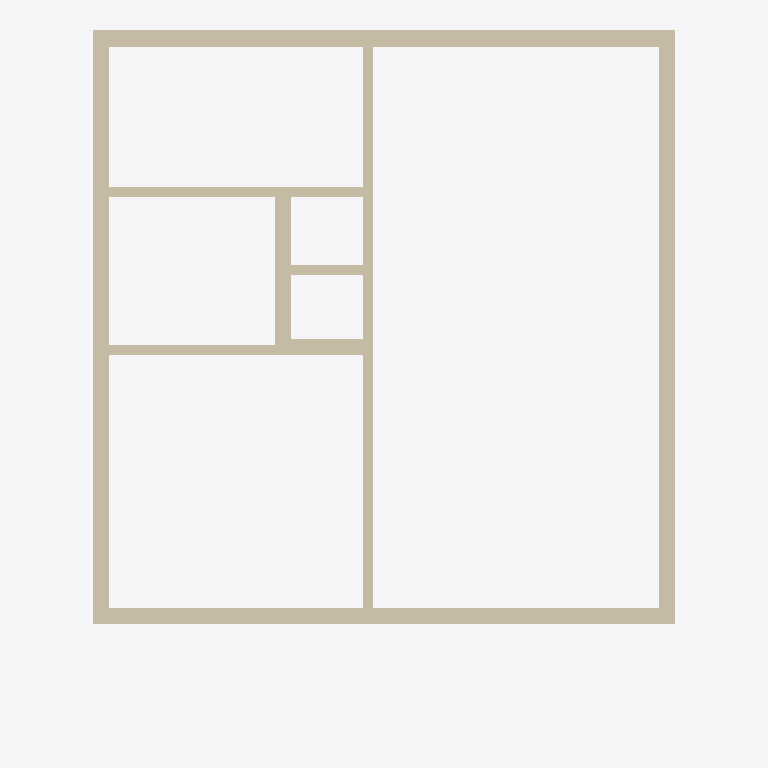
Plan cut of the same IFC building model at storey 'Level 1' (level 2.74 m, cut at 4.14 m), seen from above with north up, elements coloured by IFC class: 10 walls (beige). Cut surfaces are drawn darker.
Extent 7.2 m × 8.8 m × 3.0 m (x, y, z). Storeys (2): Level 0 at 0.00 m; Level 1 at 2.74 m. Elements (19): 10 IfcWallStandardCase, 5 IfcDoor, 1 IfcCurtainWall, 1 IfcRailing, 1 IfcSlab, 1 IfcWindow.

HEADER;
FILE_DESCRIPTION(('ViewDefinition [CoordinationView_V2.0, QuantityTakeOffAddOnView]','RevitIdentifiers [VersionGUID: f0c4dadd-7f8b-4085-867e-b4acdff0a10f, NumberOfSaves: 6]','CoordinateReference [CoordinateBase: Coordenadas compartilhadas]'),'2;1');
FILE_NAME('Project Number','2024-04-24T09:14:04-03:00',(''),(''),'ODA SDAI 24.6','Autodesk Revit 24.2.0.63 (ENG) - IFC 24.2.0.63','');
FILE_SCHEMA(('IFC2X3'));
ENDSEC;
DATA;
#108=IFCPROJECT('0JgakN_U94XBd$xQtuueF$',#18,'Project Number',$,$,'Project Name','Project Status',(#101,#106),#98);
#123=IFCSITE('0JgakN_U94XBd$xQtuueFz',#18,'Default',$,$,#122,$,$,.ELEMENT.,$,$,$,$,$);
#113=IFCBUILDING('0JgakN_U94XBd$xQtuueF_',#18,'',$,$,#111,$,'',.ELEMENT.,$,$,$);
#116=IFCBUILDINGSTOREY('3Zu5Bv0LOHrPC10026FoQQ',#18,'Level 0',$,'Nível:Circle Head - Project Datum',#115,$,'Level 0',.ELEMENT.,0.0);
#120=IFCBUILDINGSTOREY('15Z0v90RiHrPC20026FoKR',#18,'Level 1',$,'Nível:Circle Head - Project Datum',#119,$,'Level 1',.ELEMENT.,9.0);
#646=IFCWALLSTANDARDCASE('3v3DkXWEDB3OhLIYrqAB$P',#18,'Parede básica:Concrete Wall:322798',$,'Parede básica:Concrete Wall',#630,#645,'322798');
#783=IFCWALLSTANDARDCASE('3v3DkXWEDB3OhLIYrqABtM',#18,'Parede básica:Concrete Wall:323297',$,'Parede básica:Concrete Wall',#771,#782,'323297');
#750=IFCWALLSTANDARDCASE('3v3DkXWEDB3OhLIYrqABr3',#18,'Parede básica:Concrete Wall:323188',$,'Parede básica:Concrete Wall',#738,#749,'323188');
#693=IFCWALLSTANDARDCASE('3v3DkXWEDB3OhLIYrqABxg',#18,'Parede básica:Concrete Wall:323037',$,'Parede básica:Concrete Wall',#681,#692,'323037');
#820=IFCWALLSTANDARDCASE('3v3DkXWEDB3OhLIYrqAADL',#18,'Parede básica:Internall Wall:323682',$,'Parede básica:Internall Wall',#804,#819,'323682');
#864=IFCWALLSTANDARDCASE('3v3DkXWEDB3OhLIYrqAAFD',#18,'Parede básica:Internall Wall:323834',$,'Parede básica:Internall Wall',#852,#863,'323834');
#22968=IFCWALLSTANDARDCASE('3v3DkXWEDB3OhLIYrqAAHi',#18,'Parede básica:Concrete Wall:325467',$,'Parede básica:Concrete Wall',#22956,#22967,'325467');
#897=IFCWALLSTANDARDCASE('3v3DkXWEDB3OhLIYrqAAAd',#18,'Parede básica:Internall Wall:323984',$,'Parede básica:Internall Wall',#885,#896,'323984');
#23001=IFCWALLSTANDARDCASE('3v3DkXWEDB3OhLIYrqAAiZ',#18,'Parede básica:Concrete Wall:325652',$,'Parede básica:Concrete Wall',#22989,#23000,'325652');
#23034=IFCWALLSTANDARDCASE('3v3DkXWEDB3OhLIYrqAAeI',#18,'Parede básica:Internall Wall:325925',$,'Parede básica:Internall Wall',#23022,#23033,'325925');
ENDSEC;